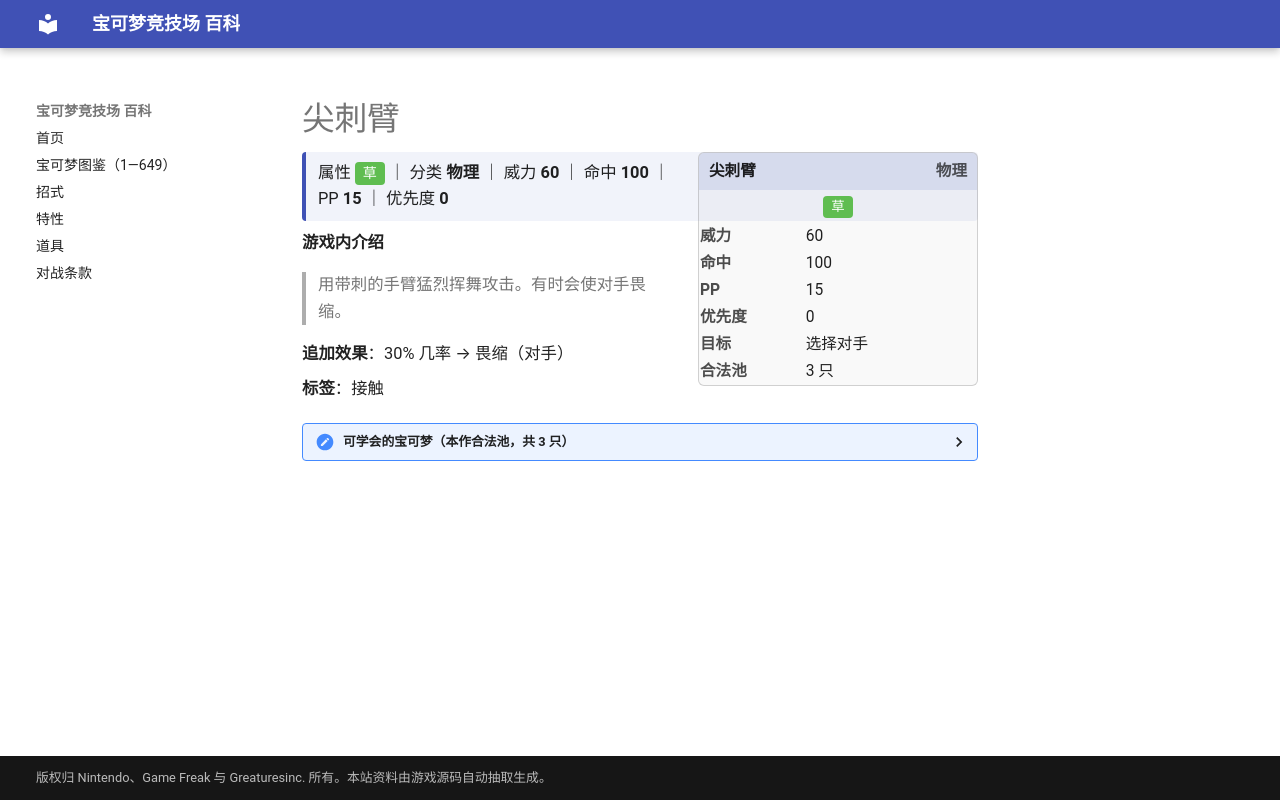

repository: nanmoboys/pkmn-arena-wiki · page: moves/尖刺臂/index.html · generator: mkdocs

# 尖刺臂

<div class="infobox">
<div class="ib-h"><span>尖刺臂</span><span class="ib-no">物理</span></div>
<div class="ib-ty"><span class="tp" style="background:#5FBD50">草</span></div>
<table class="ib-t"><tr><th>威力</th><td>60</td></tr><tr><th>命中</th><td>100</td></tr><tr><th>PP</th><td>15</td></tr><tr><th>优先度</th><td>0</td></tr><tr><th>目标</th><td>选择对手</td></tr><tr><th>合法池</th><td>3 只</td></tr></table></div>
<div class="head-stat">属性 <span class="tp" style="background:#5FBD50">草</span> ｜ 分类 <b>物理</b> ｜ 威力 <b>60</b> ｜ 命中 <b>100</b> ｜ PP <b>15</b> ｜ 优先度 <b>0</b></div>

**游戏内介绍**

> 用带刺的手臂猛烈挥舞攻击。有时会使对手畏缩。

**追加效果**：30% 几率 → 畏缩（对手）

**标签**：接触

<details class="pool"><summary>可学会的宝可梦（本作合法池，共 3 只）</summary>

<p>刺球仙人掌、梦歌仙人掌、沙铃仙人掌</p>

</details>
